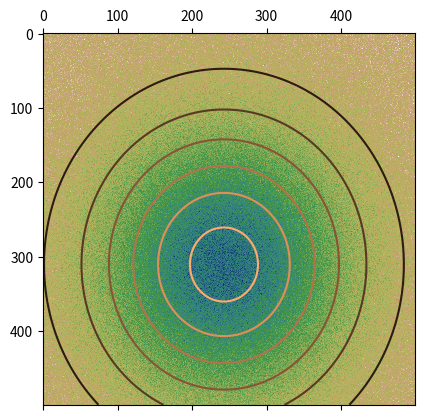

Write Python code to recreate this figure.
'''
[redacted]
Mazerra group
Gaussian Beam Profile Extraction
'''

# import relevant modules

import numpy as np
import matplotlib.pyplot as mp
from scipy import optimize

# test data set
# generate random gaussian with noise

def gauss_2d(height, centre_x, centre_y, width_x, width_y):
    '''Generates 2D Gaussian with given parameters'''
    return lambda x, y : height*np.exp(-(np.power(x - centre_x, 2)/(2 * width_x ** 2) + np.power(y - centre_y, 2) / (2 * width_y ** 2)))

# amplitude
height = np.random.randint(low=0, high=20, size=1)
# centre point x
centre_x = np.random.randint(low=120, high=180, size=1)
# centre point y
centre_y = np.random.randint(low=120, high=180, size=1)
# width in x
width_x = np.random.randint(low=50, high=80, size=1)
# width in y
width_y = np.random.randint(low=50, high=80, size=1)

# simulate pixels and generate gaussian
x = np.linspace(start=0, stop=255, num=500)
y = x.copy()
x, y = np.meshgrid(x, y)
z = gauss_2d(height, centre_x, centre_y, width_x, width_y)(x, y)

# generate and add noise to data
noise = 0.5 * np.random.normal(loc=0.5, scale=1, size=z.shape)
z += noise

'''
# plot data
fig_0, ax_0 = mp.subplots(1, 1)
gauss_test = ax.contourf(x, y, z)
ax_0.set_title(' Random Beam Profile ')
ax_0.set(xlabel='Pixel', ylabel='Pixel')
fig_0.colorbar(gauss_test)
mp.show()
'''

mp.matshow(z, cmap=mp.cm.gist_earth_r)
# can fit a gaussian to data by calculating its 'moments' (mean, variance, width, height)

def moments(data):
    '''Calculates parameters of a 2D gaussian function by calculating its moments (height, x, y, centre_x, centre_y width_x, width_y'''
    total = data.sum()
    X, Y = np.indices(data.shape)
    x = (X*data).sum()/total
    y = (Y*data).sum()/total
    height = data.max()
    col = data[:, int(y)]
    width_x = np.sqrt(np.abs((np.arange(col.size) - x) ** 2 * col).sum() / col.sum())
    row = data[:, int(x)]
    width_y = np.sqrt(np.abs((np.arange(col.size) - y) ** 2 * row).sum() / row.sum())
    return height, x, y, width_x, width_y

def fitgauss_2d(data):
    '''Returns 2D Gaussian parameters from fit (height, x, y, width_x, width_y'''
    params = moments(data)
    err_fun = lambda p: np.ravel(gauss_2d(*p)(*np.indices(data.shape)) - data)
    p, success = optimize.leastsq(err_fun, params)
    return p

params = fitgauss_2d(z)
fit = gauss_2d(*params)

mp.contour(fit(*np.indices(z.shape)), cmap=mp.cm.copper)
ax = mp.gca()
